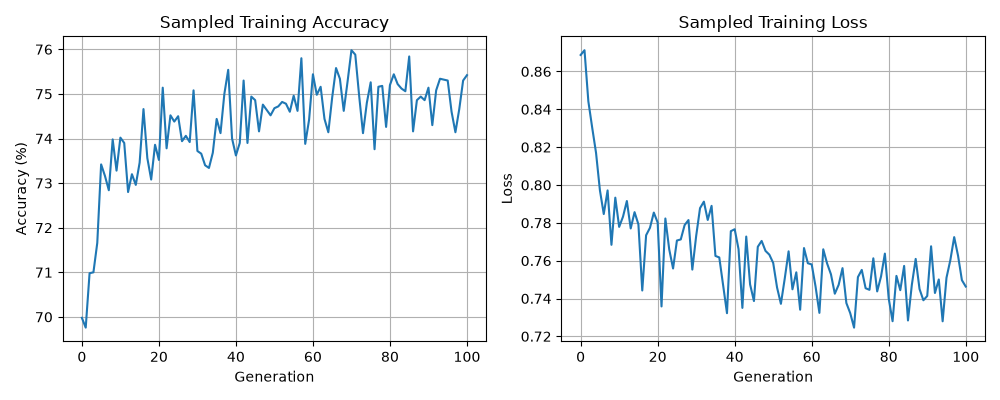

Source data for this figure (header and first rows):
stage, generation, sample_accuracy_percent, sample_loss, changed_weights, test_accuracy_percent, test_loss
generation, 0, 69.98, 0.8687, 7, , 
generation, 1, 69.76, 0.8712, 13, , 
generation, 2, 70.98, 0.8442, 13, , 
generation, 3, 71, 0.8303, 13, , 
generation, 4, 71.66, 0.8169, 21, , 
generation, 5, 73.42, 0.7973, 26, , 
generation, 6, 73.16, 0.7847, 18, , 
generation, 7, 72.84, 0.7971, 27, , 
generation, 8, 73.98, 0.7684, 33, , 
generation, 9, 73.28, 0.7933, 27, , 
generation, 10, 74.02, 0.7779, 32, , 
generation, 11, 73.9, 0.7833, 37, , 
generation, 12, 72.8, 0.7915, 40, , 
generation, 13, 73.2, 0.777, 59, , 
generation, 14, 72.96, 0.7856, 38, , 
generation, 15, 73.46, 0.7792, 45, , 
generation, 16, 74.66, 0.7442, 55, , 
generation, 17, 73.56, 0.7734, 51, , 
generation, 18, 73.08, 0.7774, 51, , 
generation, 19, 73.86, 0.7854, 74, , 
generation, 20, 73.52, 0.7802, 67, , 
generation, 21, 75.14, 0.7358, 64, , 
generation, 22, 73.78, 0.7823, 76, , 
generation, 23, 74.52, 0.766, 78, , 
generation, 24, 74.38, 0.7559, 87, , 
generation, 25, 74.5, 0.7706, 99, , 
generation, 26, 73.94, 0.7712, 83, , 
generation, 27, 74.06, 0.7788, 87, , 
generation, 28, 73.92, 0.7815, 83, , 
generation, 29, 75.08, 0.7553, 85, , 
generation, 30, 73.72, 0.7731, 93, , 
generation, 31, 73.66, 0.7878, 94, , 
generation, 32, 73.4, 0.7912, 90, , 
generation, 33, 73.34, 0.7815, 110, , 
generation, 34, 73.68, 0.789, 112, , 
generation, 35, 74.44, 0.7625, 109, , 
generation, 36, 74.12, 0.7617, 107, , 
generation, 37, 75.0, 0.747, 112, , 
generation, 38, 75.54, 0.7322, 110, , 
generation, 39, 74, 0.7756, 113, , 
generation, 40, 73.62, 0.7766, 130, , 
generation, 41, 73.9, 0.7661, 108, , 
generation, 42, 75.3, 0.735, 117, , 
generation, 43, 73.9, 0.7727, 118, , 
generation, 44, 74.94, 0.7474, 121, , 
generation, 45, 74.86, 0.7387, 125, , 
generation, 46, 74.16, 0.7673, 116, , 
generation, 47, 74.76, 0.7704, 137, , 
generation, 48, 74.64, 0.7652, 138, , 
generation, 49, 74.52, 0.7632, 135, , 
generation, 50, 74.68, 0.7588, 135, , 
generation, 51, 74.72, 0.7458, 138, , 
generation, 52, 74.82, 0.7372, 142, , 
generation, 53, 74.78, 0.7506, 139, , 
generation, 54, 74.6, 0.7649, 163, , 
generation, 55, 74.96, 0.7449, 139, , 
generation, 56, 74.62, 0.7538, 160, , 
generation, 57, 75.8, 0.7341, 150, , 
generation, 58, 73.88, 0.7667, 153, , 
generation, 59, 74.42, 0.7586, 145, , 
... 42 more rows
